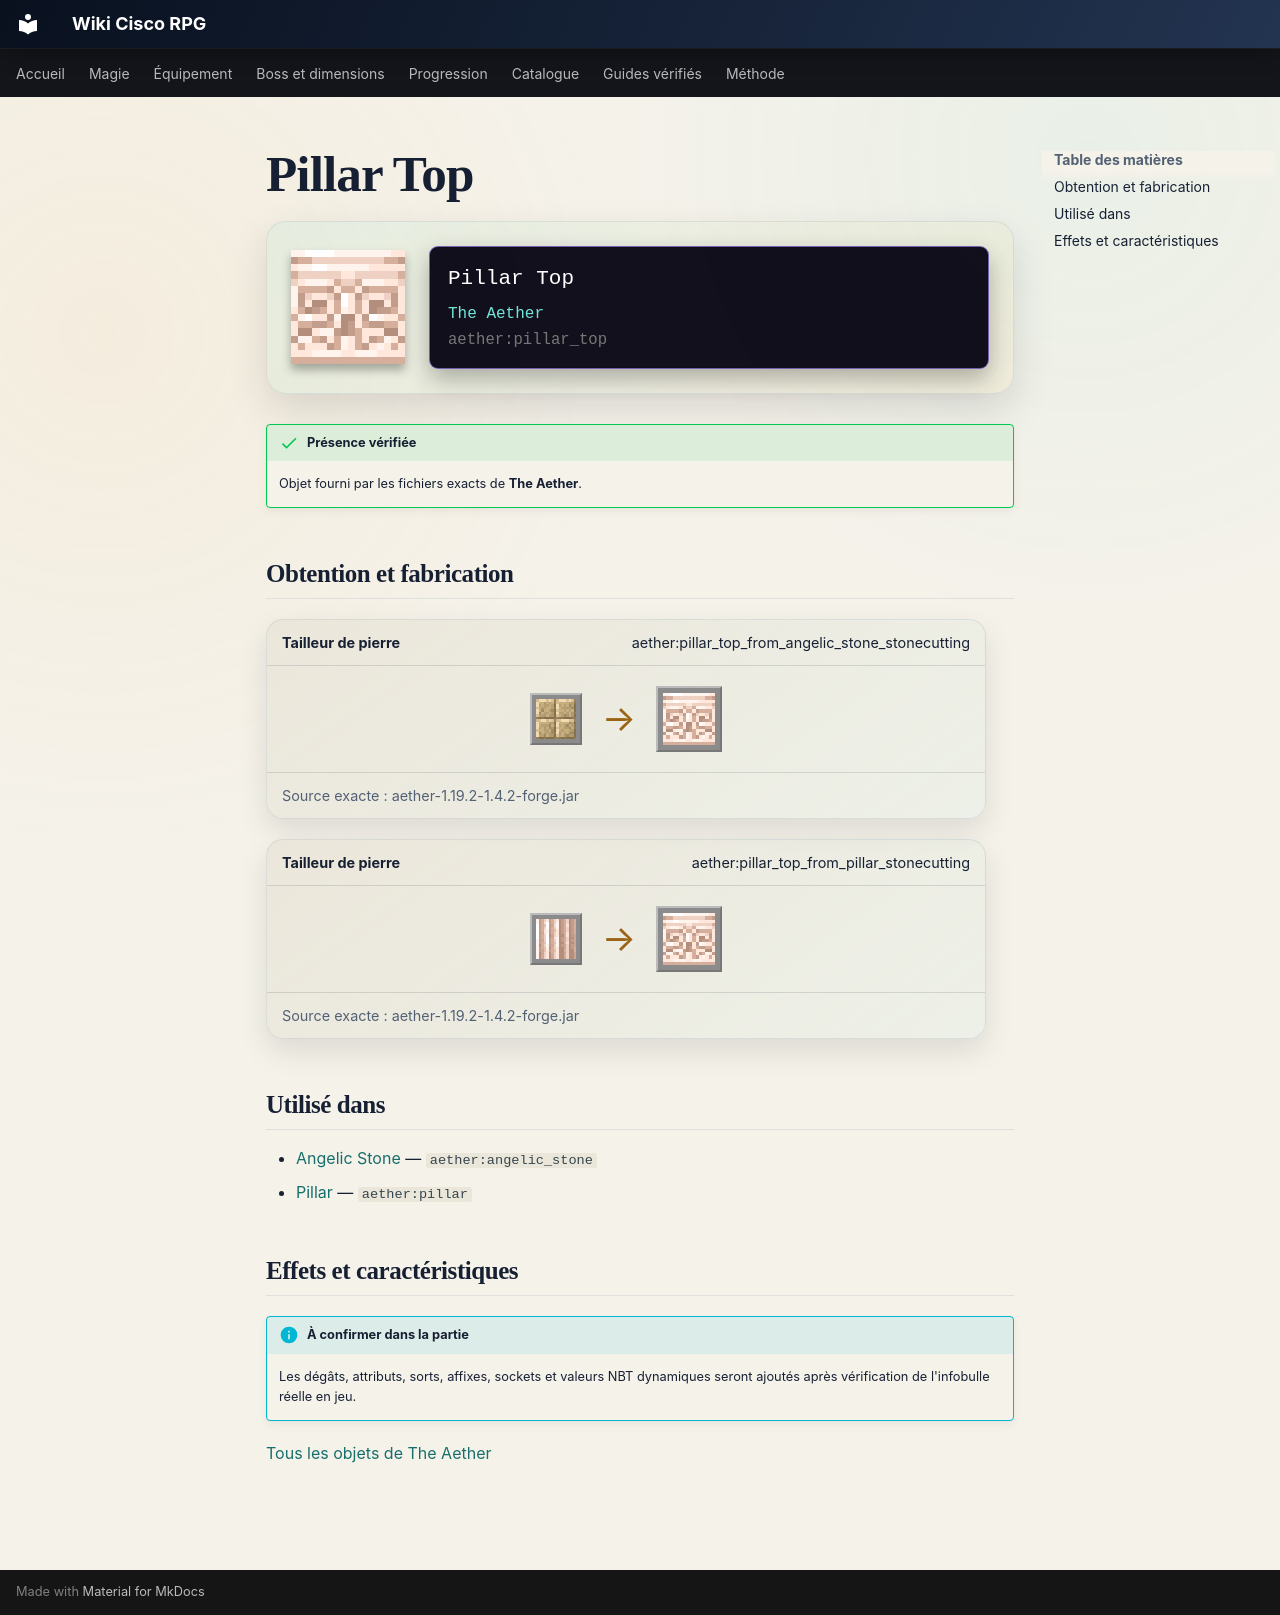

repository: Kloups-Dev/wiki-cisco-rpg · page: catalogue/objets/aether/pillar_top/index.html · generator: mkdocs

# Pillar Top

<div class="mc-item-showcase">
<img class="mc-item-icon" src="../../../../assets/generated/items/aether/pillar_top.png" alt="Pillar Top">
<div class="mc-tooltip-card">
<div class="mc-tooltip-card__name">Pillar Top</div>
<div class="mc-tooltip-card__mod">The Aether</div>
<div class="mc-tooltip-card__id">aether:pillar_top</div>
</div>
</div>

!!! success "Présence vérifiée"
    Objet fourni par les fichiers exacts de **The Aether**.

## Obtention et fabrication

<div class="jei-recipe"><div class="jei-recipe__head"><strong>Tailleur de pierre</strong><span>aether:pillar_top_from_angelic_stone_stonecutting</span></div><div class="jei-recipe__body"><div class="jei-inputs"><a class="jei-slot" href="../../../../catalogue/objets/aether/angelic_stone/" title="Angelic Stone (aether:angelic_stone)"><img src="../../../../assets/generated/items/aether/angelic_stone.png" alt="" loading="lazy"></a></div><span class="jei-arrow">→</span><span class="jei-slot jei-slot--result"><img src="../../../../assets/generated/items/aether/pillar_top.png" alt=""></span></div><div class="jei-recipe__source">Source exacte : aether-1.19.2-1.4.2-forge.jar</div></div>
<div class="jei-recipe"><div class="jei-recipe__head"><strong>Tailleur de pierre</strong><span>aether:pillar_top_from_pillar_stonecutting</span></div><div class="jei-recipe__body"><div class="jei-inputs"><a class="jei-slot" href="../../../../catalogue/objets/aether/pillar/" title="Pillar (aether:pillar)"><img src="../../../../assets/generated/items/aether/pillar.png" alt="" loading="lazy"></a></div><span class="jei-arrow">→</span><span class="jei-slot jei-slot--result"><img src="../../../../assets/generated/items/aether/pillar_top.png" alt=""></span></div><div class="jei-recipe__source">Source exacte : aether-1.19.2-1.4.2-forge.jar</div></div>

## Utilisé dans

- [Angelic Stone](../../../catalogue/objets/aether/angelic_stone.md) — <code>aether:angelic_stone</code>
- [Pillar](../../../catalogue/objets/aether/pillar.md) — <code>aether:pillar</code>

## Effets et caractéristiques

!!! info "À confirmer dans la partie"
    Les dégâts, attributs, sorts, affixes, sockets et valeurs NBT dynamiques seront ajoutés après vérification de l'infobulle réelle en jeu.

[Tous les objets de The Aether](../../../contenu/aether.md)
